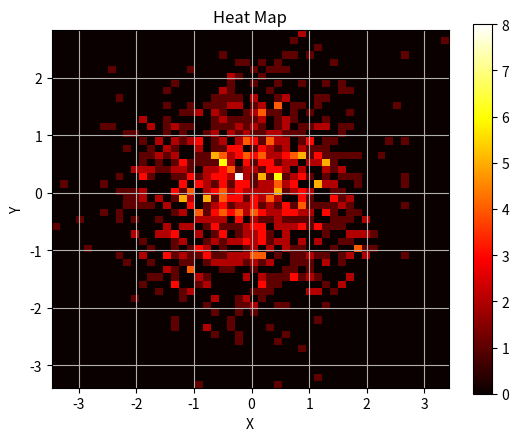

This figure's Python source:
import numpy as np
import matplotlib.pyplot as plt

# データポイントの座標を生成
x = np.random.randn(1000)
y = np.random.randn(1000)

# ヒストグラムを計算
heatmap, xedges, yedges = np.histogram2d(x, y, bins=50)

# プロット領域を作成
fig, ax = plt.subplots()

# ヒートマップを描画
im = ax.imshow(heatmap.T, cmap='hot', origin='lower', extent=[xedges[0], xedges[-1], yedges[0], yedges[-1]])

# カラーバーを追加
cbar = fig.colorbar(im)

# ラベルやタイトルなどのカスタマイズ
ax.set_xlabel('X')
ax.set_ylabel('Y')
ax.set_title('Heat Map')

# グリッドを表示
ax.grid(True)

# プロットを表示
plt.show()
